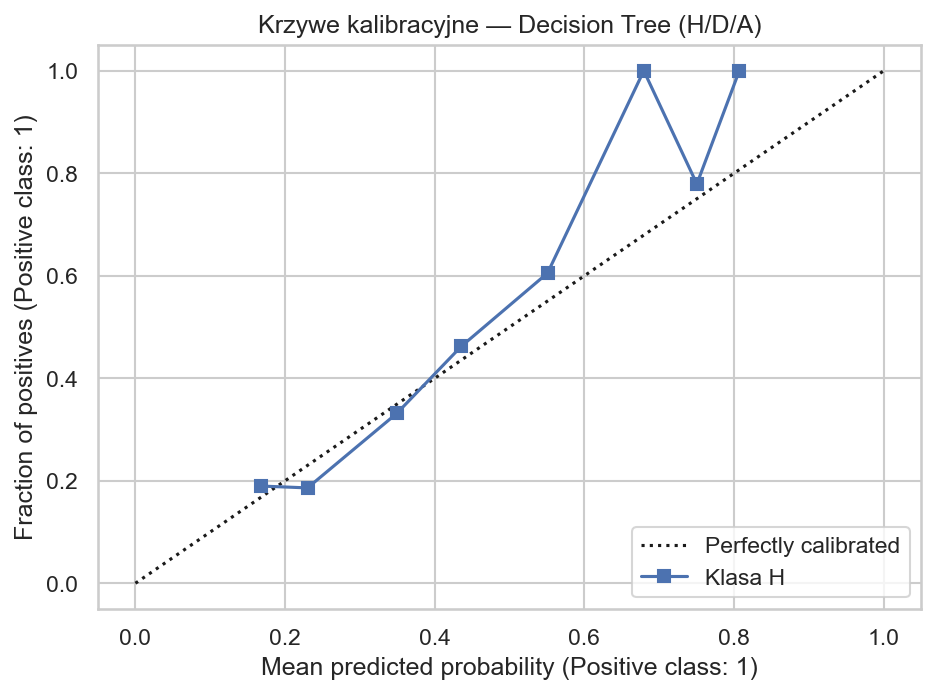

Data behind this chart, as committed beside it:
Class, MeanPredictedProb, FractionPositive, Model, League
A, 0.08305, 0.03797, Decision Tree, la_liga
A, 0.1672, 0.1524, Decision Tree, la_liga
A, 0.2688, 0.21, Decision Tree, la_liga
A, 0.3219, 0.3348, Decision Tree, la_liga
A, 0.4814, 0.5778, Decision Tree, la_liga
A, 0.5192, 0.5714, Decision Tree, la_liga
A, 0.6529, 0.5556, Decision Tree, la_liga
A, 0.7203, 1.0, Decision Tree, la_liga
D, 0.1583, 0.198, Decision Tree, la_liga
D, 0.2681, 0.2663, Decision Tree, la_liga
D, 0.3234, 0.2683, Decision Tree, la_liga
H, 0.1681, 0.1897, Decision Tree, la_liga
H, 0.23, 0.186, Decision Tree, la_liga
H, 0.3492, 0.3314, Decision Tree, la_liga
H, 0.4353, 0.462, Decision Tree, la_liga
H, 0.5507, 0.6051, Decision Tree, la_liga
H, 0.6793, 1.0, Decision Tree, la_liga
H, 0.7502, 0.7791, Decision Tree, la_liga
H, 0.807, 1.0, Decision Tree, la_liga
